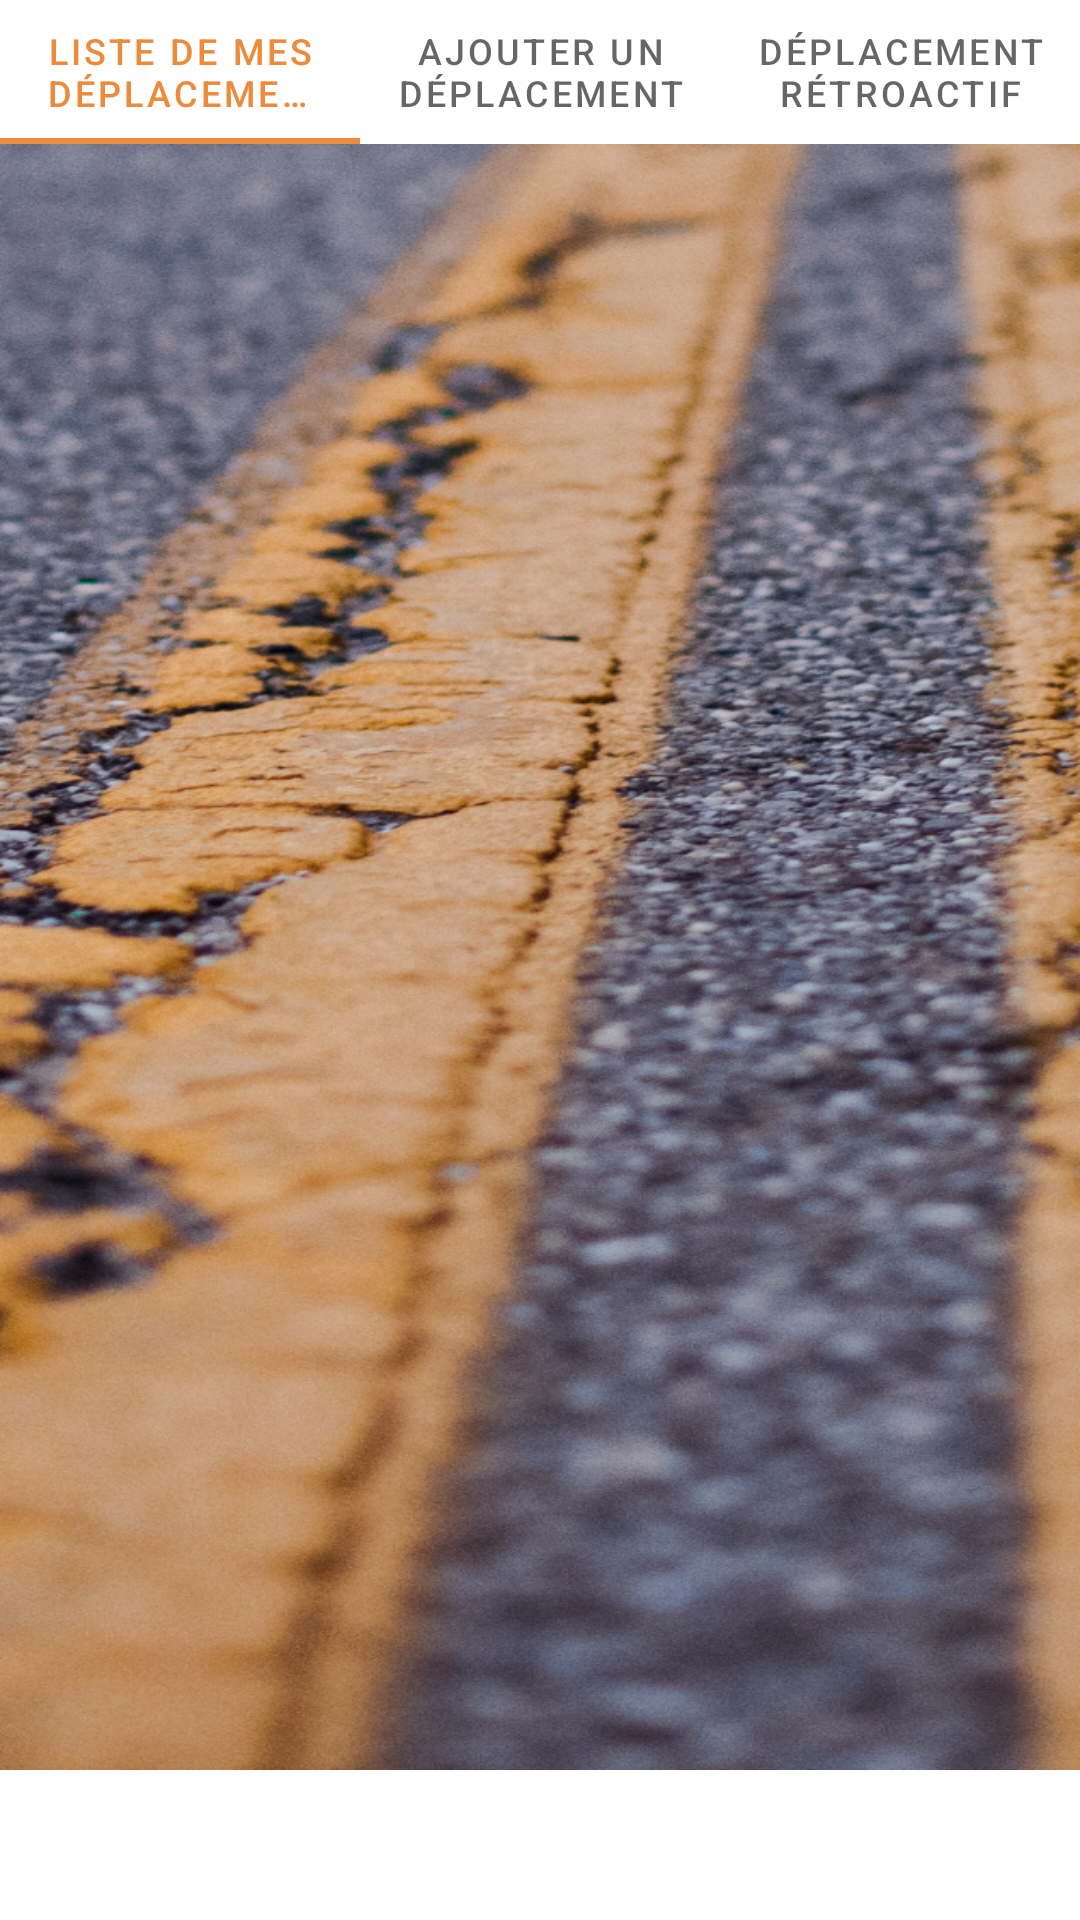

Android layout source for this screen:
<!-- AndroidManifest.xml: application theme Theme.OCX_Android -->
<!-- res/layout/fragment_travel__section.xml -->
<?xml version="1.0" encoding="utf-8"?>
<androidx.constraintlayout.widget.ConstraintLayout xmlns:android="http://schemas.android.com/apk/res/android"
    xmlns:app="http://schemas.android.com/apk/res-auto"
    xmlns:tools="http://schemas.android.com/tools"
    android:layout_width="match_parent"
    android:layout_height="match_parent"
    tools:context=".ui.travel.Travel_Section">


    <com.google.android.material.tabs.TabLayout
        android:id="@+id/tabLayout_travels"
        android:layout_width="match_parent"
        android:layout_height="wrap_content"
        app:layout_constraintEnd_toEndOf="parent"
        app:layout_constraintStart_toStartOf="parent"
        app:layout_constraintTop_toTopOf="parent">

        <com.google.android.material.tabs.TabItem
            android:layout_width="wrap_content"
            android:layout_height="wrap_content"
            android:text="@string/title_travels_list" />

        <com.google.android.material.tabs.TabItem
            android:layout_width="wrap_content"
            android:layout_height="wrap_content"
            android:text="@string/title_travels_new" />

        <com.google.android.material.tabs.TabItem
            android:layout_width="wrap_content"
            android:layout_height="wrap_content"
            android:text="@string/title_travels_new_old" />

    </com.google.android.material.tabs.TabLayout>

    <FrameLayout
        android:id="@+id/fragment_container_travels_section"
        android:name="com.packet.ocx_android.ui.travel.ListTravel"
        android:layout_width="match_parent"
        android:layout_height="0dp"
        android:background="@drawable/background"
        app:layout_constraintBottom_toBottomOf="parent"
        app:layout_constraintEnd_toEndOf="parent"
        app:layout_constraintStart_toStartOf="parent"
        android:layout_marginBottom="50dp"
        app:layout_constraintTop_toBottomOf="@+id/tabLayout_travels" />
</androidx.constraintlayout.widget.ConstraintLayout>
<!-- resources referenced by this layout -->
<resources>
  <!-- drawable background: png bitmap (drawable, 967105 bytes) -->
  <string name="title_travels_list">Liste de mes déplacements</string>
  <string name="title_travels_new">Ajouter un déplacement</string>
  <string name="title_travels_new_old">Déplacement rétroactif</string>
  <style name="Theme.OCX_Android" parent="Theme.MaterialComponents.DayNight.DarkActionBar">
  
          
  
          
          <item name="colorPrimary">@color/dark_orange</item>
          <item name="colorPrimaryVariant">@color/dark_grey_2</item>
          <item name="colorOnPrimary">@color/white</item>
          
          <item name="colorSecondary">@color/dark_orange</item>
          <item name="colorSecondaryVariant">@color/dark_grey_3</item>
          <item name="colorOnSecondary">@color/black</item>
          
          <item name="android:statusBarColor" tools:targetApi="l">?attr/colorPrimaryVariant</item>
          
          <item name="android:textColorHint">@color/dark_grey_3</item>
      </style>
  <color name="dark_orange">#ec8b3c</color>
  <color name="dark_grey_2">#5a535a</color>
  <color name="white">#FFFFFFFF</color>
  <color name="dark_grey_3">#322d31</color>
  <color name="black">#FF000000</color>
</resources>
